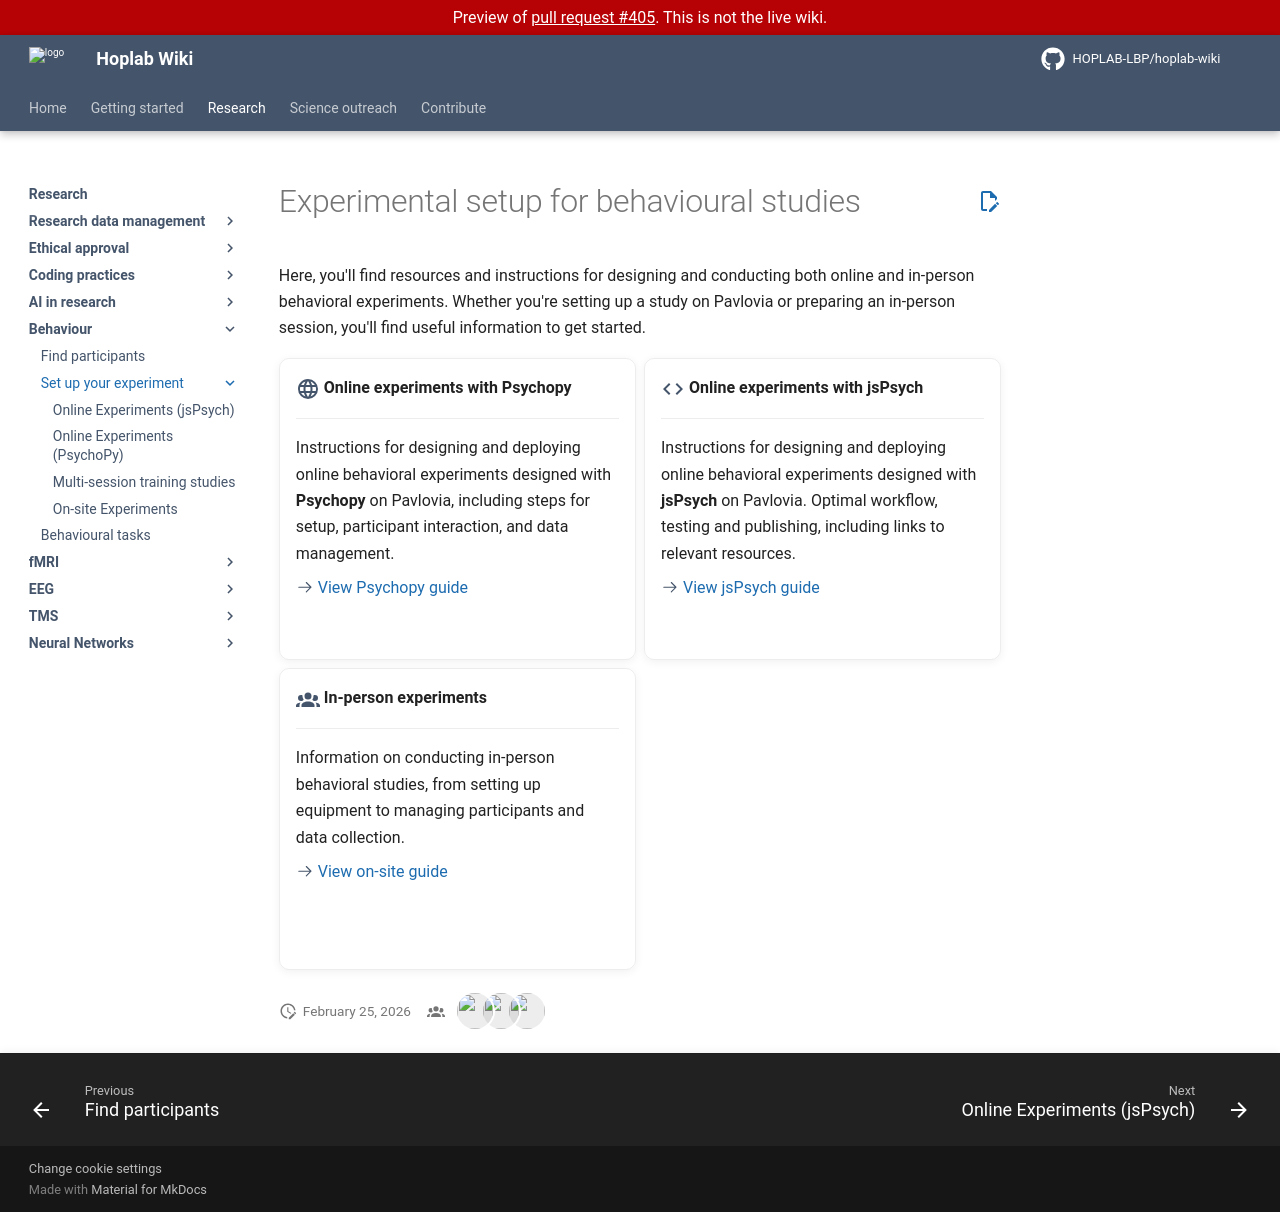

repository: HOPLAB-LBP/hoplab-wiki · page: pr-preview/pr-405/research/behaviour/experimental-setup/index.html · generator: mkdocs

# Experimental setup for behavioural studies

Here, you'll find resources and instructions for designing and conducting both online and in-person behavioral experiments. Whether you're setting up a study on Pavlovia or preparing an in-person session, you'll find useful information to get started.

<div class="grid cards" markdown>

- :material-web:{ .lg .middle } __Online experiments with Psychopy__

    ---

    Instructions for designing and deploying online behavioral experiments designed with __Psychopy__ on Pavlovia, including steps for setup, participant interaction, and data management.

    [:octicons-arrow-right-24: View Psychopy guide](pavlovia-psychopy.md)

- :material-code-tags:{ .lg .middle } __Online experiments with jsPsych__

    ---

    Instructions for designing and deploying online behavioral experiments designed with __jsPsych__ on Pavlovia. Optimal workflow, testing and publishing, including links to relevant resources.

    [:octicons-arrow-right-24: View jsPsych guide](pavlovia-jspsych.md)

- :material-account-group:{ .lg .middle } __In-person experiments__

    ---

    Information on conducting in-person behavioral studies, from setting up equipment to managing participants and data collection.  

    [:octicons-arrow-right-24: View on-site guide](bh-onsite.md)

</div>
